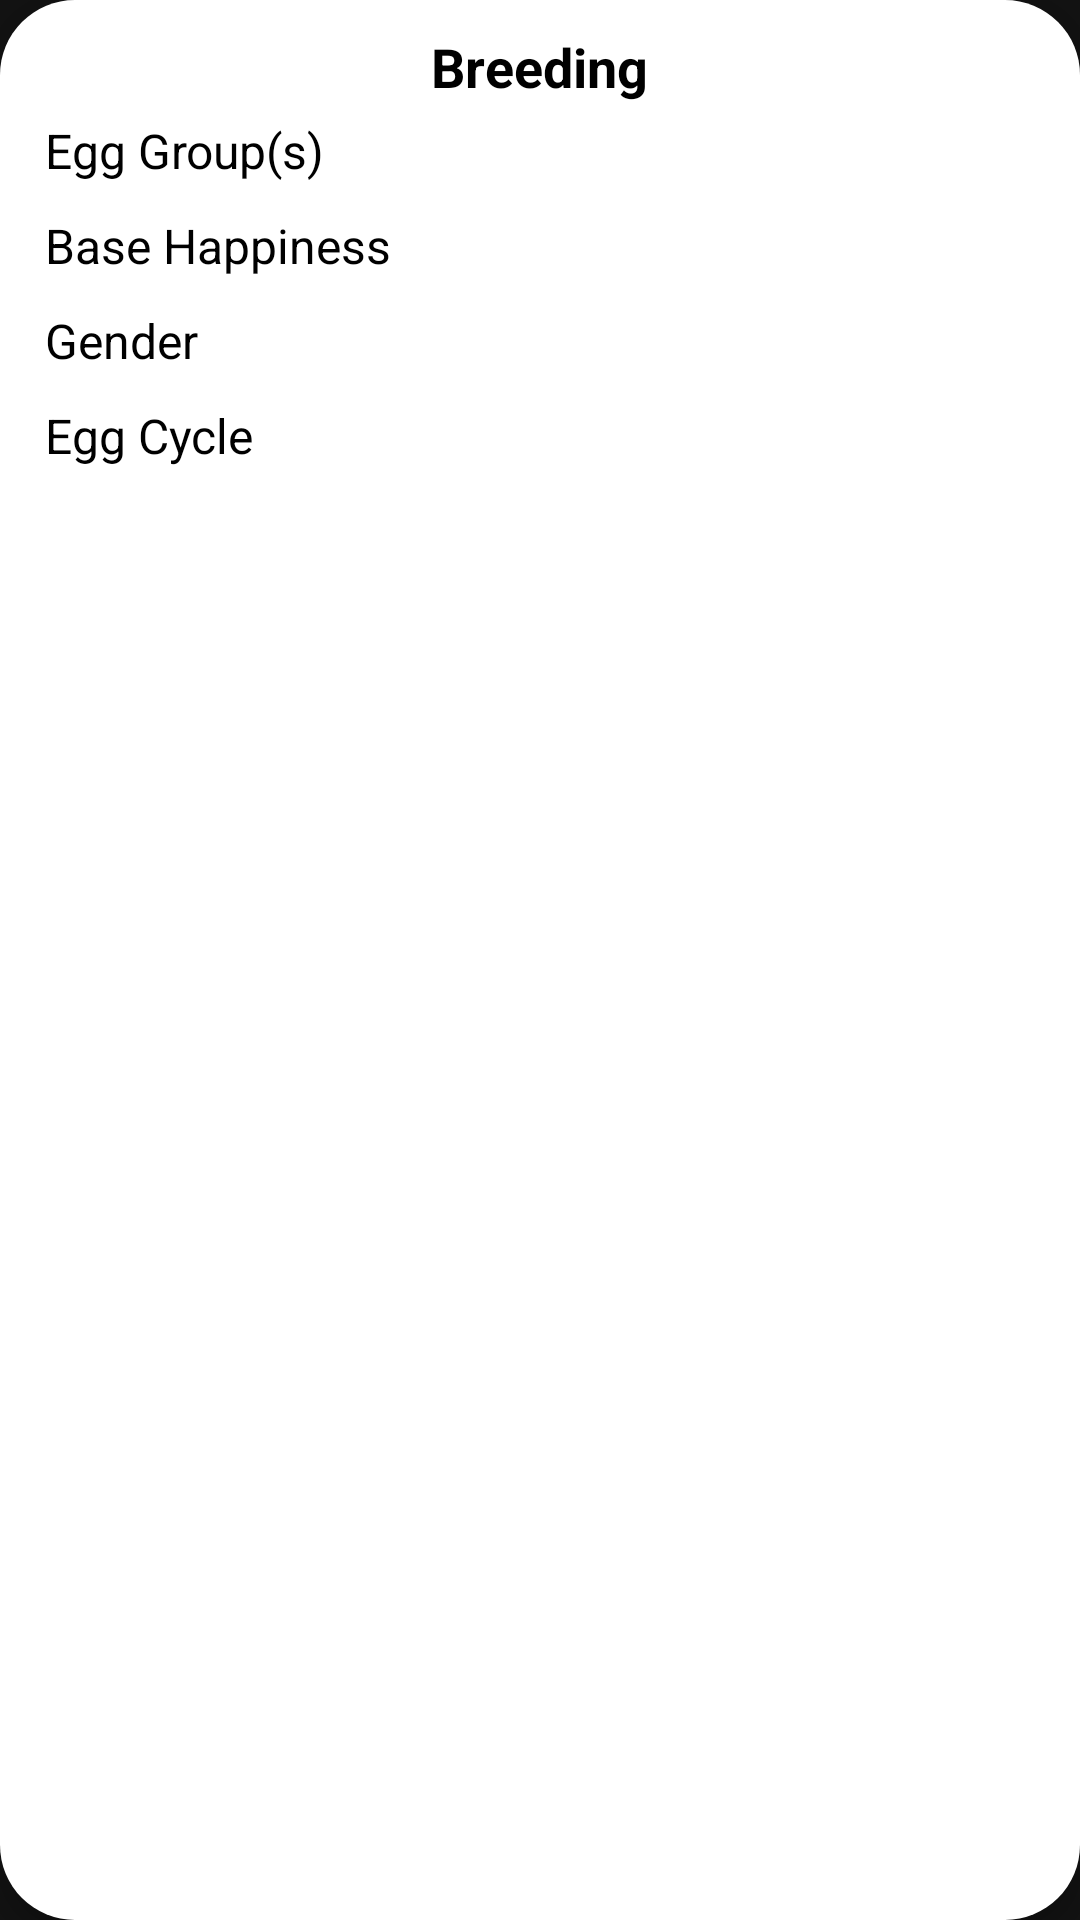

Reconstruct the res/layout file that produces this screen, plus the resources it refers to.
<!-- AndroidManifest.xml: application theme Theme.Pokedex_Light -->
<!-- res/layout/breeding_layout.xml -->
<?xml version="1.0" encoding="utf-8"?>
<LinearLayout
    xmlns:android="http://schemas.android.com/apk/res/android"
    xmlns:app="http://schemas.android.com/apk/res-auto"
    android:layout_width="match_parent"
    android:layout_height="wrap_content"
    android:orientation="vertical"
    android:padding="10dp"
    android:layout_margin="15dp"
    android:elevation="5dp"
    android:background="@drawable/rounded_bg">

    <TextView
        android:layout_width="wrap_content"
        android:layout_height="wrap_content"
        android:textStyle="bold"
        android:textSize="18sp"
        android:layout_gravity="center"
        android:text="Breeding"/>

    <TableLayout
        android:layout_width="match_parent"
        android:layout_height="match_parent">

        <TableRow
            android:layout_width="match_parent"
            android:layout_height="match_parent"
            android:layout_margin="5dp">
            <TextView
                android:layout_width="wrap_content"
                android:layout_height="wrap_content"
                android:textSize="16sp"
                android:layout_weight="1"
                app:layout_constrainedWidth="true"
                android:text="Egg Group(s)"/>
            <TextView
                android:id="@+id/breeding_eggGroup_textView"
                android:layout_width="wrap_content"
                android:layout_height="wrap_content"
                app:layout_constrainedWidth="true"
                android:textSize="16sp"
                android:layout_weight="1"
                android:text=""/>
        </TableRow>

        <TableRow
            android:layout_width="match_parent"
            android:layout_height="match_parent"
            android:layout_margin="5dp">
            <TextView
                android:layout_width="wrap_content"
                android:layout_height="wrap_content"
                android:textSize="16sp"
                android:layout_weight="1"
                app:layout_constrainedWidth="true"
                android:text="Base Happiness"/>
            <TextView
                android:id="@+id/breeding_baseHap_textView"
                android:layout_width="wrap_content"
                android:layout_height="wrap_content"
                app:layout_constrainedWidth="true"
                android:textSize="16sp"
                android:layout_weight="1"
                android:text=""/>
        </TableRow>

        <TableRow
            android:layout_width="match_parent"
            android:layout_height="match_parent"
            android:layout_margin="5dp">
            <TextView
                android:layout_width="wrap_content"
                android:layout_height="wrap_content"
                android:textSize="16sp"
                android:layout_weight="1"
                app:layout_constrainedWidth="true"
                android:text="Gender"/>
            <TextView
                android:id="@+id/breeding_gender_textView"
                android:layout_width="wrap_content"
                android:layout_height="wrap_content"
                android:textSize="16sp"
                android:layout_weight="1"
                app:layout_constrainedWidth="true"
                android:text=""/>
        </TableRow>

        <TableRow
            android:layout_width="match_parent"
            android:layout_height="match_parent"
            android:layout_margin="5dp">
            <TextView
                android:layout_width="wrap_content"
                android:layout_height="wrap_content"
                android:textSize="16sp"
                android:layout_weight="1"
                app:layout_constrainedWidth="true"
                android:text="Egg Cycle"/>
            <TextView
                android:id="@+id/breeding_eggCycle_textView"
                android:layout_width="wrap_content"
                android:layout_height="wrap_content"
                android:textSize="16sp"
                android:layout_weight="1"
                app:layout_constrainedWidth="true"
                android:text=""/>
        </TableRow>

    </TableLayout>

</LinearLayout>
<!-- resources referenced by this layout -->
<resources>
  <!-- drawable rounded_bg (drawable) -->
  <?xml version="1.0" encoding="utf-8"?>
  <shape
      xmlns:android="http://schemas.android.com/apk/res/android"
      android:shape="rectangle">
      <solid android:color="@color/white"/>
      <corners
          android:topLeftRadius="25dp"
          android:topRightRadius="25dp"
          android:bottomLeftRadius="25dp"
          android:bottomRightRadius="25dp"/>
  </shape>
  <style name="Theme.Pokedex_Light" parent="Theme.MaterialComponents.NoActionBar">
          
          <item name="colorPrimary">@color/cadmium_red</item>
          <item name="colorPrimaryVariant">@color/dark_cadmium_red</item>
          <item name="colorOnPrimary">@color/white</item>
          
          <item name="colorSecondary">@color/eerie_black</item>
          <item name="colorSecondaryVariant">@color/chinese_black</item>
          <item name="colorOnSecondary">@color/white</item>
          
          <item name="android:statusBarColor" tools:targetApi="l">?attr/colorPrimary</item>
          
          <item name="android:textColor">@color/black</item>
      </style>
  <color name="white">#FFFFFFFF</color>
  <color name="cadmium_red"> #DD0525</color>
  <color name="dark_cadmium_red">#9B041A</color>
  <color name="eerie_black">#191919</color>
  <color name="chinese_black">#111111</color>
  <color name="black">#FF000000</color>
</resources>
